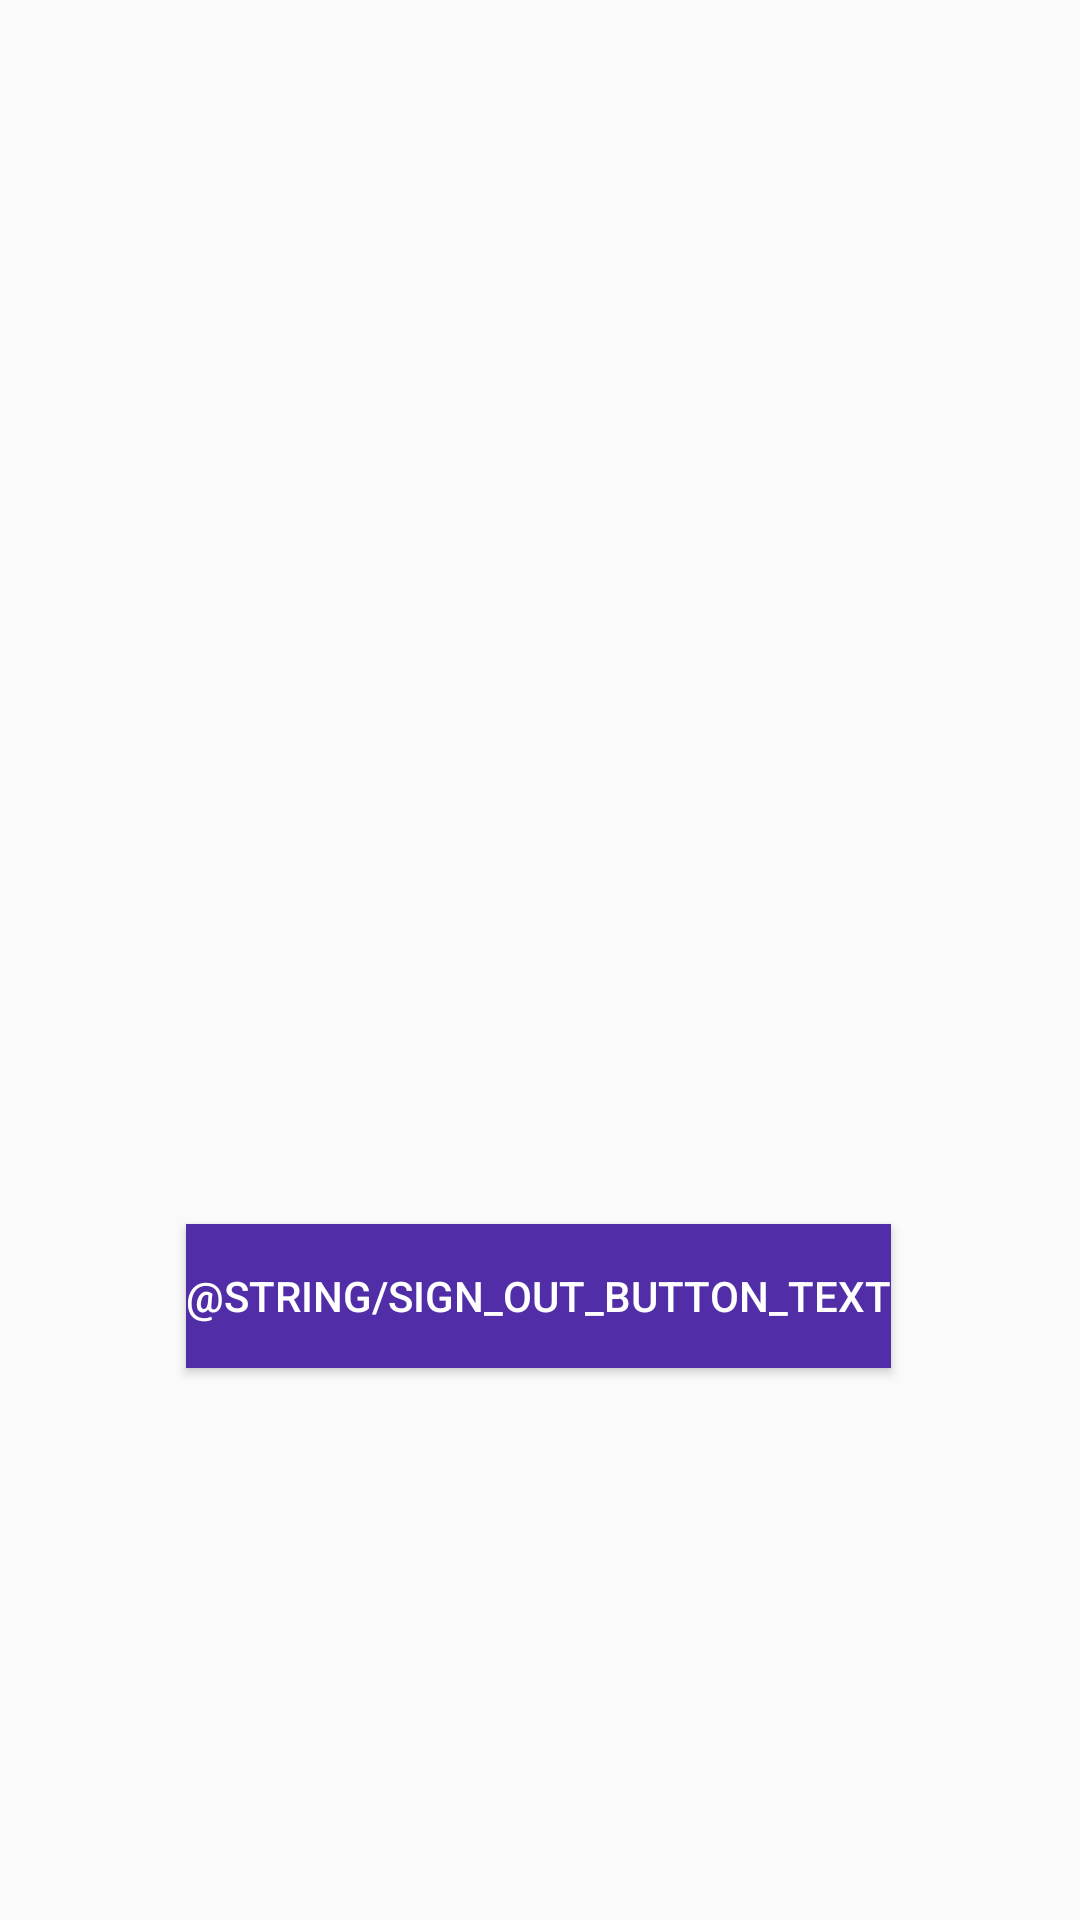

Reconstruct the res/layout file that produces this screen, plus the resources it refers to.
<!-- AndroidManifest.xml: activity theme AppTheme.NoActionBar -->
<!-- res/layout/activity_home.xml -->
<?xml version="1.0" encoding="utf-8"?>
<androidx.constraintlayout.widget.ConstraintLayout xmlns:android="http://schemas.android.com/apk/res/android"
    xmlns:app="http://schemas.android.com/apk/res-auto"
    xmlns:tools="http://schemas.android.com/tools"
    android:layout_width="match_parent"
    android:layout_height="match_parent"
    tools:context=".HomeActivity">

    <TextView
        android:id="@+id/textView"
        android:layout_width="wrap_content"
        android:layout_height="wrap_content"
        android:layout_marginStart="165dp"
        android:layout_marginLeft="165dp"
        android:layout_marginTop="357dp"
        android:layout_marginEnd="165dp"
        android:layout_marginRight="165dp"
        android:layout_marginBottom="355dp"
        android:text="@string/temp"
        android:textColor="@color/colorPrimaryLight"
        android:textSize="18sp"
        app:layout_constraintBottom_toBottomOf="parent"
        app:layout_constraintEnd_toEndOf="parent"
        app:layout_constraintStart_toStartOf="parent"
        app:layout_constraintTop_toTopOf="parent"
        app:layout_constraintVertical_bias="0.0" />

    <Button
        android:id="@+id/button"
        android:layout_width="wrap_content"
        android:layout_height="wrap_content"
        android:layout_marginStart="161dp"
        android:layout_marginLeft="161dp"
        android:layout_marginEnd="162dp"
        android:layout_marginRight="162dp"
        android:layout_marginBottom="184dp"
        android:background="@color/colorPrimaryDark"
        android:onClick="onClickSignOutButton"
        android:text="@string/sign_out_button_text"
        android:textColor="@color/colorText"
        app:layout_constraintBottom_toBottomOf="parent"
        app:layout_constraintEnd_toEndOf="parent"
        app:layout_constraintStart_toStartOf="parent" />
</androidx.constraintlayout.widget.ConstraintLayout>
<!-- resources referenced by this layout -->
<resources>
  <color name="colorPrimaryDark">#512DA8</color>
  <color name="colorPrimaryLight">#D1C4E9</color>
  <color name="colorText">#FFFFFF</color>
  <style name="AppTheme.NoActionBar">
          <item name="windowActionBar">false</item>
          <item name="windowNoTitle">true</item>
      </style>
</resources>
